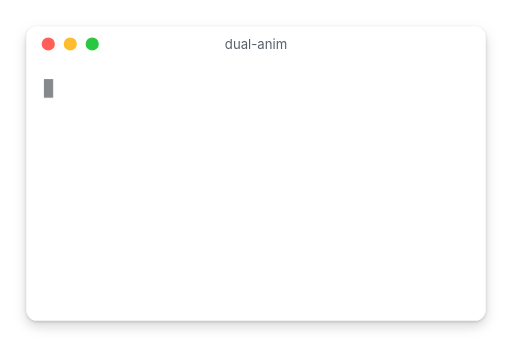
t = 0.00 s
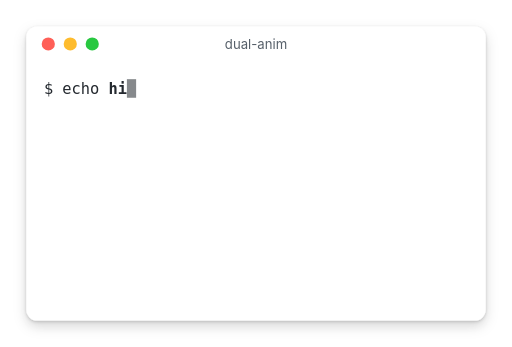
t = 1.05 s
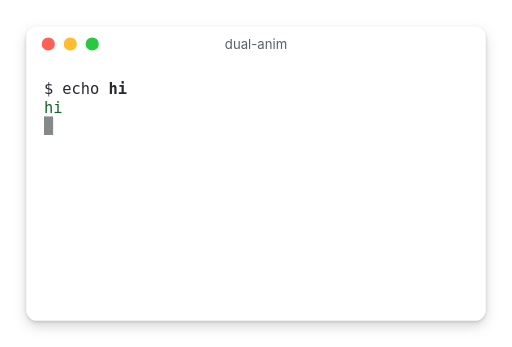
t = 1.95 s
t = 2.95 s: frame unchanged from t = 1.95 s, image omitted
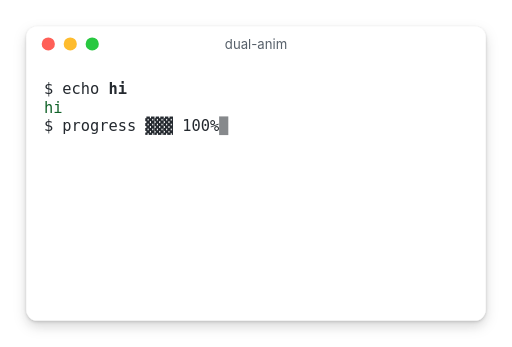
t = 4.13 s
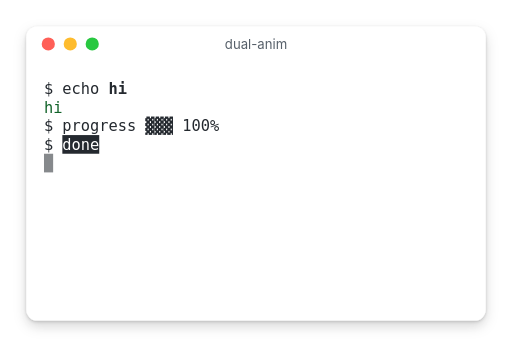
t = 5.03 s

The animated SVG that drew these frames (rendered in a browser with its animation timeline set to each time). Animation: 12 CSS @keyframes rules; one cycle of 6.15 s, repeats indefinitely.

<svg xmlns="http://www.w3.org/2000/svg" width="466.4" height="316" viewBox="0 0 466.4 316" font-family="Menlo,Consolas,'DejaVu Sans Mono',monospace,'Apple Color Emoji','Segoe UI Emoji','Noto Color Emoji'" xml:space="preserve">
<style>.b{font-weight:700}.i{font-style:italic}.f{opacity:0;animation-duration:6.15s;animation-timing-function:step-end;animation-iteration-count:infinite}#f0{animation-name:k0}#f1{animation-name:k1}#f2{animation-name:k2}#f3{animation-name:k3}#f4{animation-name:k4}#f5{animation-name:k5}#f6{animation-name:k6}#f7{animation-name:k7}#f8{animation-name:k8}#f9{animation-name:k9}#f10{animation-name:k10}#f11{animation-name:k11}@keyframes k0{0%{opacity:1}1.626%{opacity:0}}@keyframes k1{0%{opacity:0}1.626%{opacity:1}9.7561%{opacity:0}}@keyframes k2{0%{opacity:0}9.7561%{opacity:1}10.4065%{opacity:0}}@keyframes k3{0%{opacity:0}10.4065%{opacity:1}11.3821%{opacity:0}}@keyframes k4{0%{opacity:0}11.3821%{opacity:1}22.7642%{opacity:0}}@keyframes k5{0%{opacity:0}22.7642%{opacity:1}23.5772%{opacity:0}}@keyframes k6{0%{opacity:0}23.5772%{opacity:1}56.0976%{opacity:0}}@keyframes k7{0%{opacity:0}56.0976%{opacity:1}57.7236%{opacity:0}}@keyframes k8{0%{opacity:0}57.7236%{opacity:1}60.9756%{opacity:0}}@keyframes k9{0%{opacity:0}60.9756%{opacity:1}64.2276%{opacity:0}}@keyframes k10{0%{opacity:0}64.2276%{opacity:1}75.6098%{opacity:0}}@keyframes k11{0%{opacity:0}75.6098%{opacity:1}}@media (prefers-reduced-motion:reduce){.f{animation:none}#f11{opacity:1}}.c2{fill:#116329}line.c2{stroke:#116329}.cb{fill:#ffffff}line.cb{stroke:#ffffff}.cf{fill:#24292f}line.cf{stroke:#24292f}.td{display:none}@media(prefers-color-scheme:dark){.tl{display:none}.td{display:inline}.c2{fill:#3fb950}line.c2{stroke:#3fb950}.cb{fill:#0d1117}line.cb{stroke:#0d1117}.cf{fill:#c9d1d9}line.cf{stroke:#c9d1d9}}</style>
<g class="tl">
<defs><filter id="shadow-l" x="-25%" y="-25%" width="150%" height="160%"><feDropShadow in="SourceGraphic" dx="0" dy="5" stdDeviation="6" flood-opacity="0.14" result="s1"/><feDropShadow in="s1" dx="0" dy="1" stdDeviation="1.5" flood-opacity="0.2"/></filter></defs>
<rect x="24" y="24" width="418.4" height="268" rx="10" fill="#ffffff" filter="url(#shadow-l)"/>
<circle cx="44" cy="40" r="6" fill="#ff5f57"/><circle cx="64" cy="40" r="6" fill="#febc2e"/><circle cx="84" cy="40" r="6" fill="#28c840"/>
<text x="233.2" y="40" text-anchor="middle" dominant-baseline="central" font-size="12" font-family="-apple-system,'Segoe UI',sans-serif" fill="#57606a">dual-anim</text>
</g>
<g class="td">
<defs><filter id="shadow-d" x="-25%" y="-25%" width="150%" height="160%"><feDropShadow in="SourceGraphic" dx="0" dy="5" stdDeviation="6" flood-opacity="0.19" result="s1"/><feDropShadow in="s1" dx="0" dy="1" stdDeviation="1.5" flood-opacity="0.28"/></filter></defs>
<rect x="24" y="24" width="418.4" height="268" rx="10" fill="#0d1117" filter="url(#shadow-d)"/>
<circle cx="44" cy="40" r="6" fill="#ff5f57"/><circle cx="64" cy="40" r="6" fill="#febc2e"/><circle cx="84" cy="40" r="6" fill="#28c840"/>
<text x="233.2" y="40" text-anchor="middle" dominant-baseline="central" font-size="12" font-family="-apple-system,'Segoe UI',sans-serif" fill="#8b949e">dual-anim</text>
</g>
<defs>
<g id="r0"><text x="40" y="13.54" class="cf">$</text></g>
<g id="r1"><text x="40" y="13.54" class="cf">$</text><text x="56.8" y="13.54" class="cf">ec</text></g>
<g id="r2"><text x="40" y="13.54" class="cf">$</text><text x="56.8" y="13.54" class="cf">echo</text></g>
<g id="r3"><text x="40" y="13.54" class="cf">$</text><text x="56.8" y="13.54" class="cf">echo</text><text x="98.8" y="13.54" class="cf b">hi</text></g>
<g id="r4"><text x="40" y="13.54" class="c2">hi</text></g>
<g id="r5"><text x="40" y="13.54" class="cf">$</text><text x="56.8" y="13.54" class="cf">progress</text></g>
<g id="r6"><text x="40" y="13.54" class="cf">$</text><text x="56.8" y="13.54" class="cf">progress</text><text x="132.4" y="13.54" class="cf">▓░░</text><text x="166" y="13.54" class="cf">33%</text></g>
<g id="r7"><text x="40" y="13.54" class="cf">$</text><text x="56.8" y="13.54" class="cf">progress</text><text x="132.4" y="13.54" class="cf">▓▓░</text><text x="166" y="13.54" class="cf">66%</text></g>
<g id="r8"><text x="40" y="13.54" class="cf">$</text><text x="56.8" y="13.54" class="cf">progress</text><text x="132.4" y="13.54" class="cf">▓▓▓</text><text x="166" y="13.54" class="cf">100%</text></g>
<g id="r9"><rect x="56.8" y="0" width="33.6" height="17" class="cf"/><text x="40" y="13.54" class="cf">$</text><text x="56.8" y="13.54" class="cb">done</text></g>
</defs>
<g font-size="14">
<g class="f" id="f0"><rect x="40" y="72" width="8.4" height="17" class="cf" opacity="0.55"/></g>
<g class="f" id="f1"><use href="#r0" y="72"/><rect x="56.8" y="72" width="8.4" height="17" class="cf" opacity="0.55"/></g>
<g class="f" id="f2"><use href="#r1" y="72"/><rect x="73.6" y="72" width="8.4" height="17" class="cf" opacity="0.55"/></g>
<g class="f" id="f3"><use href="#r2" y="72"/><rect x="90.4" y="72" width="8.4" height="17" class="cf" opacity="0.55"/></g>
<g class="f" id="f4"><use href="#r3" y="72"/><rect x="115.6" y="72" width="8.4" height="17" class="cf" opacity="0.55"/></g>
<g class="f" id="f5"><use href="#r3" y="72"/><rect x="40" y="89" width="8.4" height="17" class="cf" opacity="0.55"/></g>
<g class="f" id="f6"><use href="#r3" y="72"/><use href="#r4" y="89"/><rect x="40" y="106" width="8.4" height="17" class="cf" opacity="0.55"/></g>
<g class="f" id="f7"><use href="#r3" y="72"/><use href="#r4" y="89"/><use href="#r5" y="106"/><rect x="132.4" y="106" width="8.4" height="17" class="cf" opacity="0.55"/></g>
<g class="f" id="f8"><use href="#r3" y="72"/><use href="#r4" y="89"/><use href="#r6" y="106"/><rect x="191.2" y="106" width="8.4" height="17" class="cf" opacity="0.55"/></g>
<g class="f" id="f9"><use href="#r3" y="72"/><use href="#r4" y="89"/><use href="#r7" y="106"/><rect x="191.2" y="106" width="8.4" height="17" class="cf" opacity="0.55"/></g>
<g class="f" id="f10"><use href="#r3" y="72"/><use href="#r4" y="89"/><use href="#r8" y="106"/><rect x="199.6" y="106" width="8.4" height="17" class="cf" opacity="0.55"/></g>
<g class="f" id="f11"><use href="#r3" y="72"/><use href="#r4" y="89"/><use href="#r8" y="106"/><use href="#r9" y="123"/><rect x="40" y="140" width="8.4" height="17" class="cf" opacity="0.55"/></g>
</g>
</svg>
